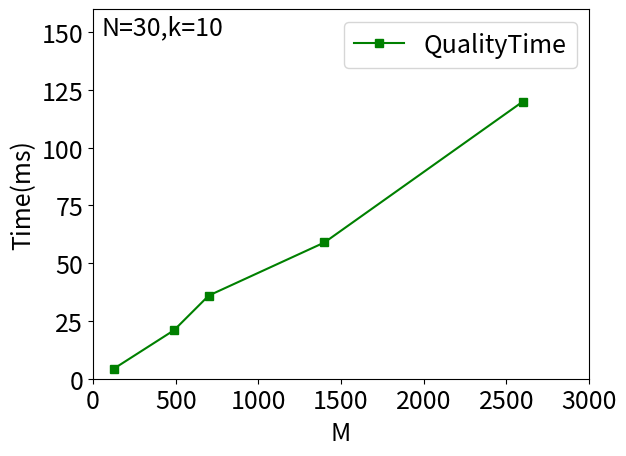

This figure's Python source:
import matplotlib.pyplot as plt
import matplotlib

font = {'size': 18}
matplotlib.rc('font', **font)

x = [125,490,700,1400,2600]
y1 =[4.3,21,36,59,120]
fig, ax1 = plt.subplots()


ax1.plot(x, y1, 'g-s',label='QualityTime')

ax1.set_xlabel('M')
ax1.set_ylabel('Time(ms)')
ax1.set_ylim([0, 160])
ax1.set_xticks([0,500,1000,1500,2000,2500,3000])

plt.legend(loc="upper right")

plt.text(0.14, 0.95,'N=30,k=10', horizontalalignment='center',verticalalignment='center',transform = ax1.transAxes)

plt.savefig('sensiM_quality.eps',format='eps')
